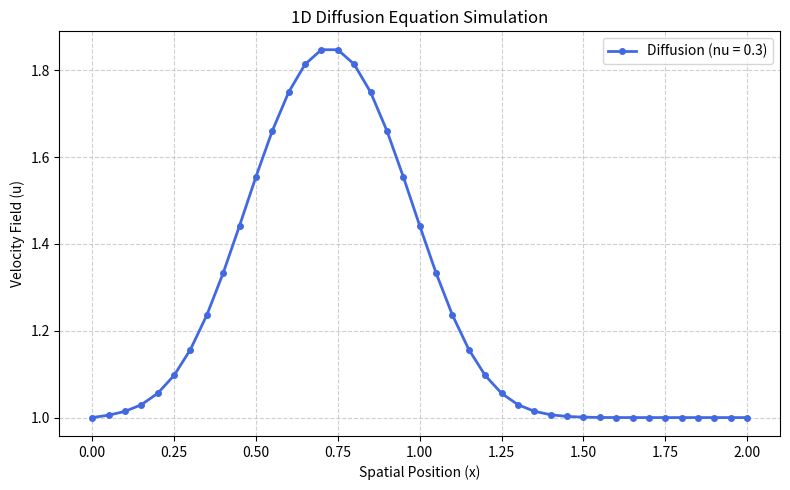

Reproduce this figure in Python.
import numpy as np
import matplotlib.pyplot as plt 

nx = 41 # no of grid points
dx = 2.0 / (nx - 1) # distance between grid points
nt = 20 # no of time steps
nu = 0.3 # kinematic viscosity or diffusion coefficient
dt = 0.0025 # length of time step

x = np.linspace(0, 2.0, nx)

u = np.ones(nx)
u[10:20] = 2.0
un = u.copy()

for n in range(nt):
    un = u.copy()
    for i in range(1, nx - 1):
        u[i] = un[i] + nu * (dt / dx**2) * (un[i+1] - 2 * un[i] + un[i-1])

plt.figure(figsize=(8, 5))
plt.plot(x, u, label='Diffusion (nu = 0.3)', color='royalblue', linewidth=2, marker='o', markersize=4, )
plt.title('1D Diffusion Equation Simulation')
plt.xlabel('Spatial Position (x)')
plt.ylabel('Velocity Field (u)')
plt.grid(True, linestyle='--', alpha=0.6)
plt.legend()
plt.tight_layout()

plt.savefig('diffusion_result.png', dpi=300)
plt.show()
plt.close()

print(
    "Success! Your diffusion simulation finished and saved 'diffusion_result.png' in your folder."
)
